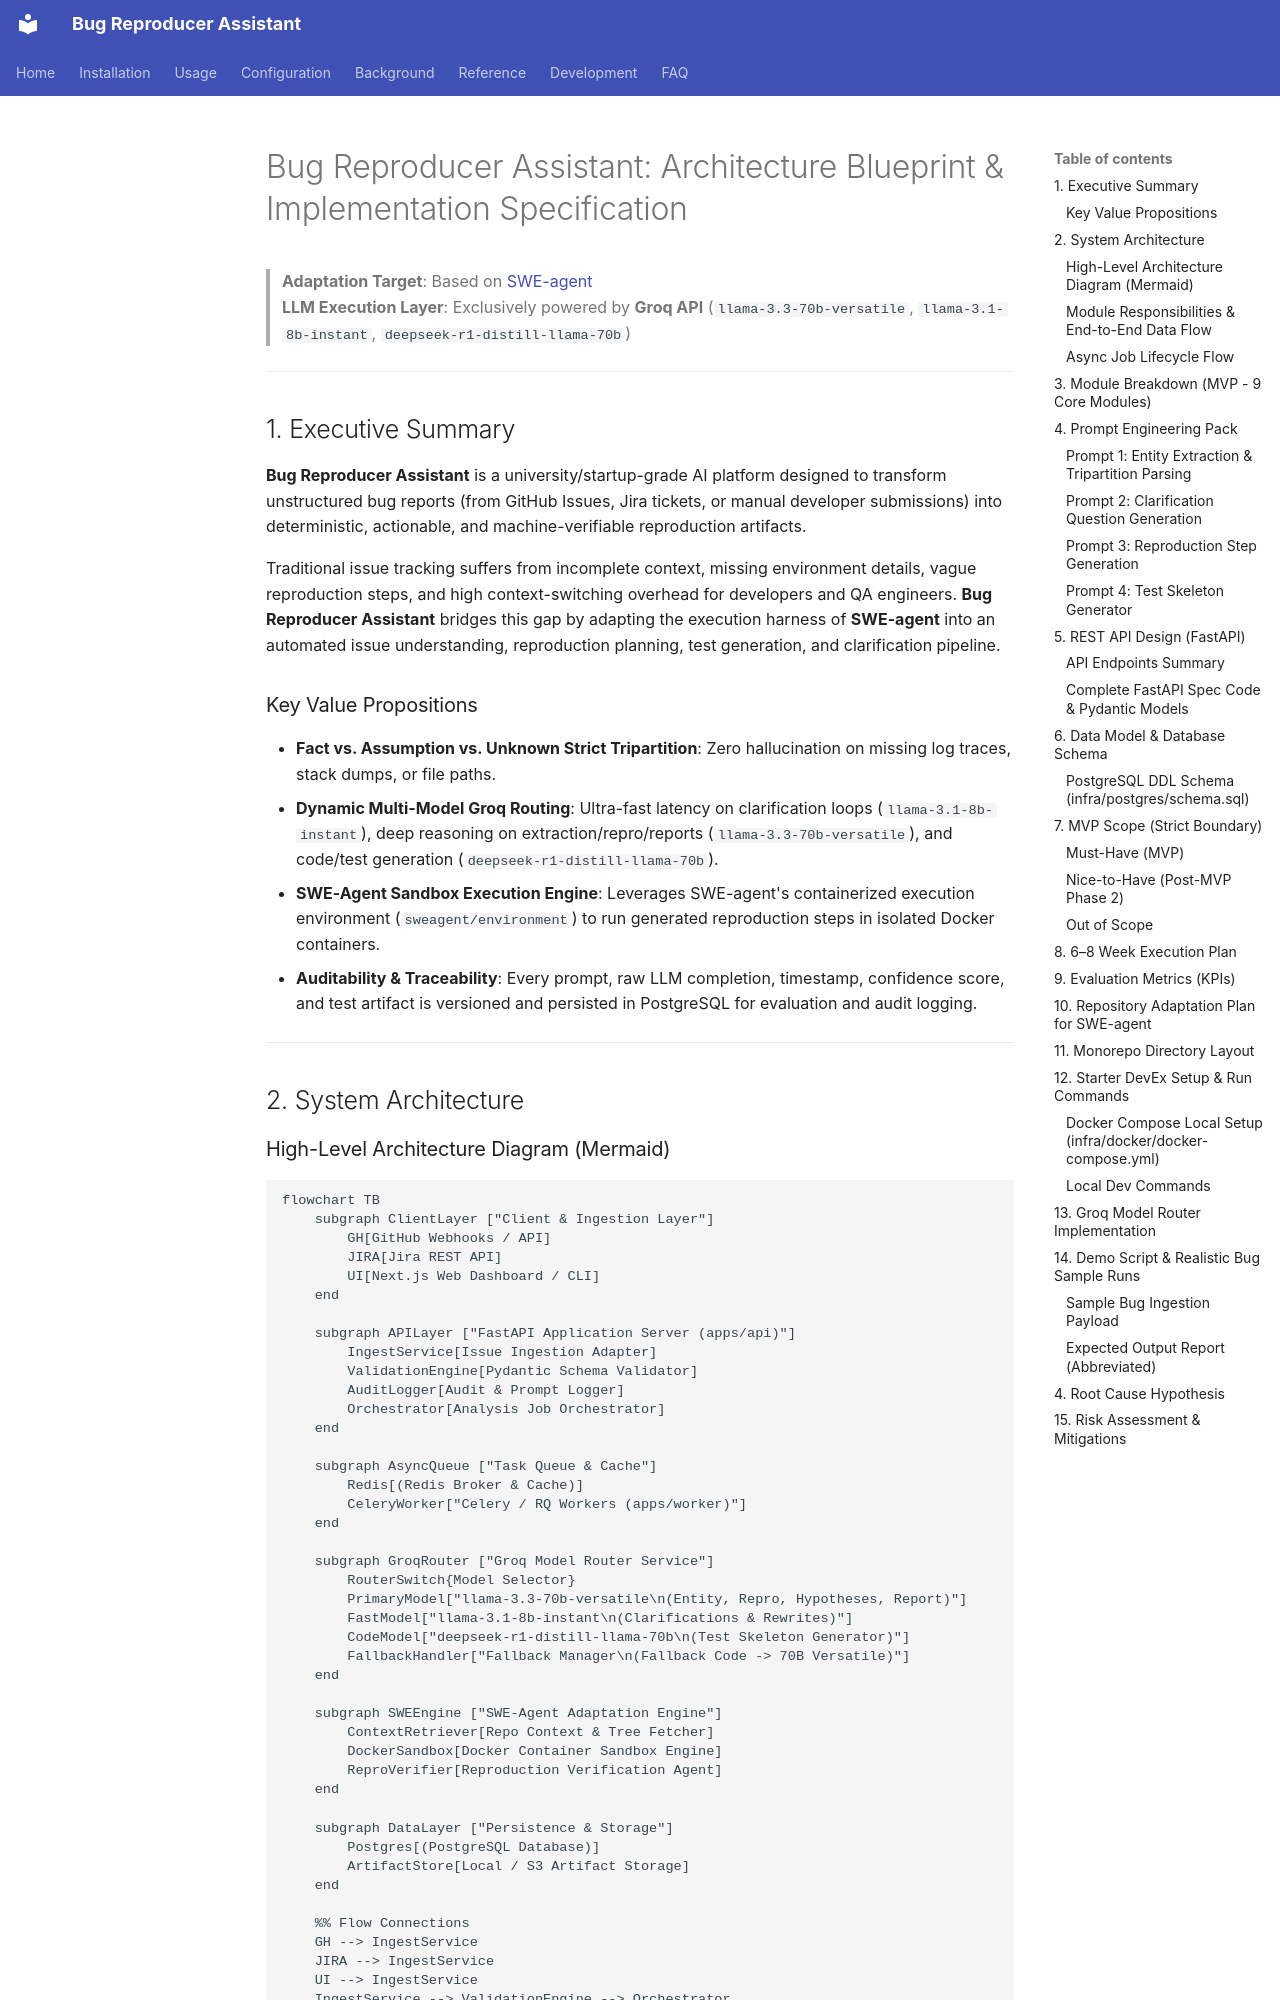

repository: PriyadharsanVK/Bug-Reproducer-Assisstant · page: BLUEPRINT/index.html · generator: mkdocs

# Bug Reproducer Assistant: Architecture Blueprint & Implementation Specification

> **Adaptation Target**: Based on [SWE-agent](https://github.com/SWE-agent/SWE-agent)  
> **LLM Execution Layer**: Exclusively powered by **Groq API** (`llama-3.3-70b-versatile`, `llama-3.1-8b-instant`, `deepseek-r1-distill-llama-70b`)

---

## 1. Executive Summary

**Bug Reproducer Assistant** is a university/startup-grade AI platform designed to transform unstructured bug reports (from GitHub Issues, Jira tickets, or manual developer submissions) into deterministic, actionable, and machine-verifiable reproduction artifacts. 

Traditional issue tracking suffers from incomplete context, missing environment details, vague reproduction steps, and high context-switching overhead for developers and QA engineers. **Bug Reproducer Assistant** bridges this gap by adapting the execution harness of **SWE-agent** into an automated issue understanding, reproduction planning, test generation, and clarification pipeline.

### Key Value Propositions
- **Fact vs. Assumption vs. Unknown Strict Tripartition**: Zero hallucination on missing log traces, stack dumps, or file paths.
- **Dynamic Multi-Model Groq Routing**: Ultra-fast latency on clarification loops (`llama-3.1-8b-instant`), deep reasoning on extraction/repro/reports (`llama-3.3-70b-versatile`), and code/test generation (`deepseek-r1-distill-llama-70b`).
- **SWE-Agent Sandbox Execution Engine**: Leverages SWE-agent's containerized execution environment (`sweagent/environment`) to run generated reproduction steps in isolated Docker containers.
- **Auditability & Traceability**: Every prompt, raw LLM completion, timestamp, confidence score, and test artifact is versioned and persisted in PostgreSQL for evaluation and audit logging.

---

## 2. System Architecture
